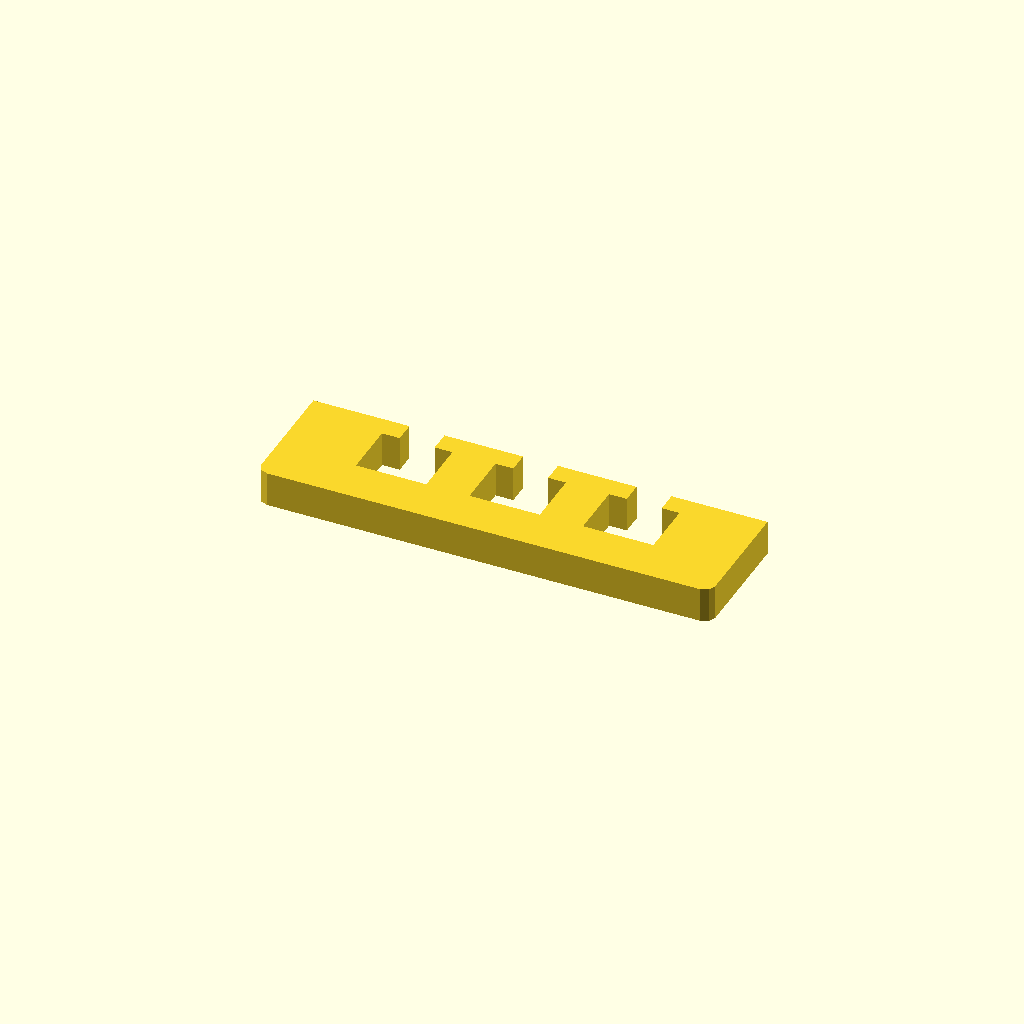
Cell 1: rendered with the file's own defaults.
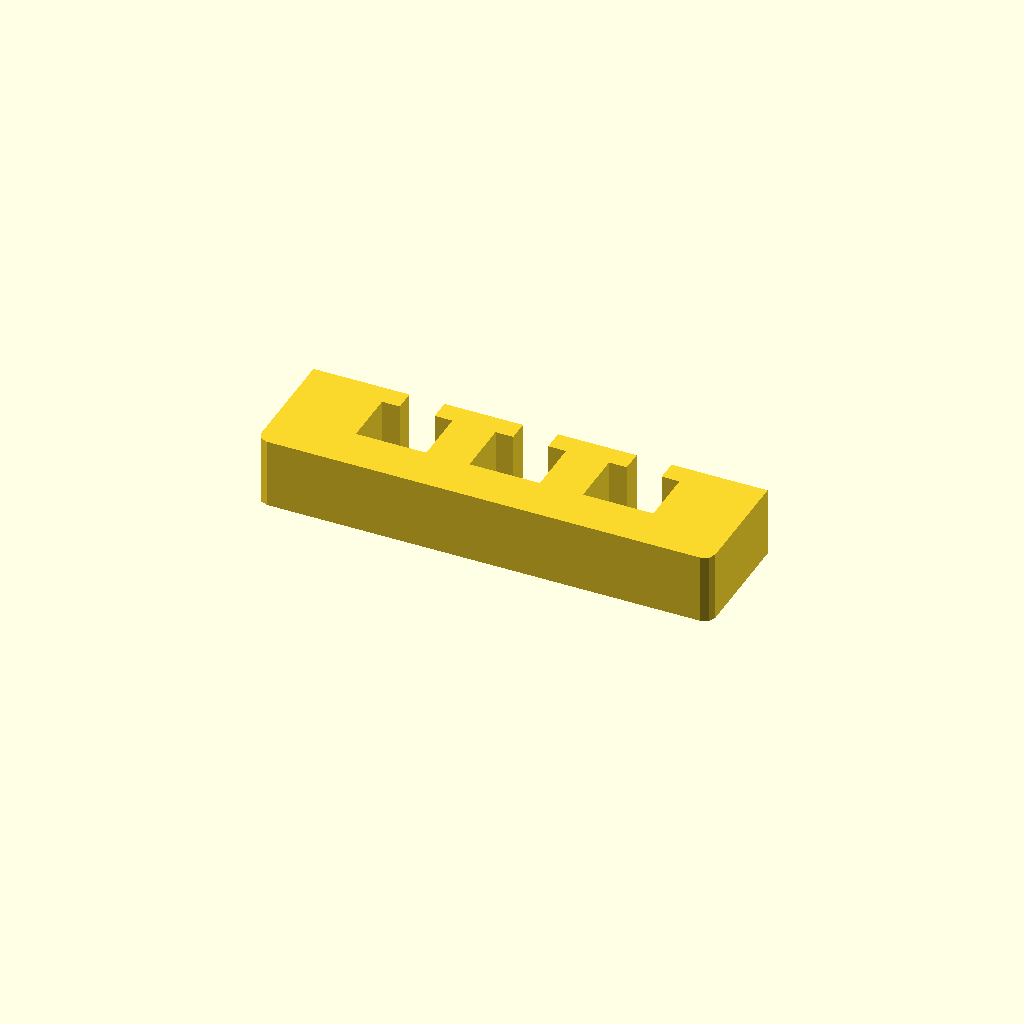
Cell 2: profile_height = 20 (everything else at default).
All cells are drawn from one camera (rotation 55°, 0°, 25°, orthographic, colour scheme Cornfield), so only the parameter changes between them.
The OpenSCAD source (optional_data/data/sketch1/windowplates/part_0085.scad):
$fn = 32;

// ----------------------------------------------------------------------
// Window plate: 130 x 35 mm, 3 open windows
// ----------------------------------------------------------------------

// --- parameters (mm) ---
profile_height = 10;      // extrusion height
profile_points = 32;      // points of the closed outline

profile = [[0, 3], [0.879, 0.879], [3, 0], [127, 0], [129.121, 0.879], [130, 3], [130, 35], [102.5, 35], [102.5, 29], [107.575, 29], [107.575, 13], [87.425, 13], [87.425, 29], [92.5, 29], [92.5, 35], [70, 35], [70, 29], [75.075, 29], [75.075, 13], [54.925, 13], [54.925, 29], [60, 29], [60, 35], [37.5, 35], [37.5, 29], [42.575, 29], [42.575, 13], [22.425, 13], [22.425, 29], [27.5, 29], [27.5, 35], [0, 35]];  // single closed polygon, 32 points, counter clockwise

// --- the one profile operation ---
linear_extrude(height = profile_height) polygon(points = profile);
Customizer parameters (derived from the source; name, type, default, range or options):
profile_height: number, default 10
profile_points: number, default 32
